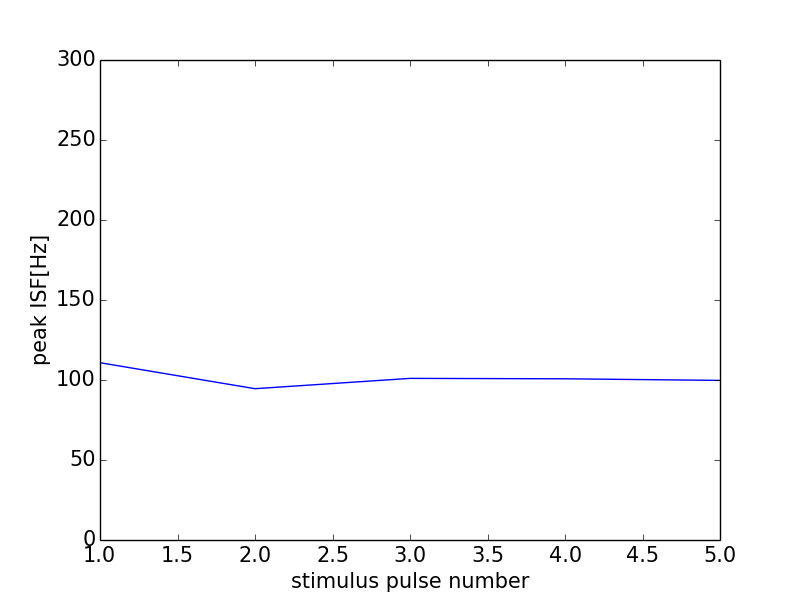

Values plotted in this chart, from the file beside it:
0, 0.0
0, 0
1, 110.8
2, 94.56
3, 101
4, 100.8
5, 99.75
6, 0
